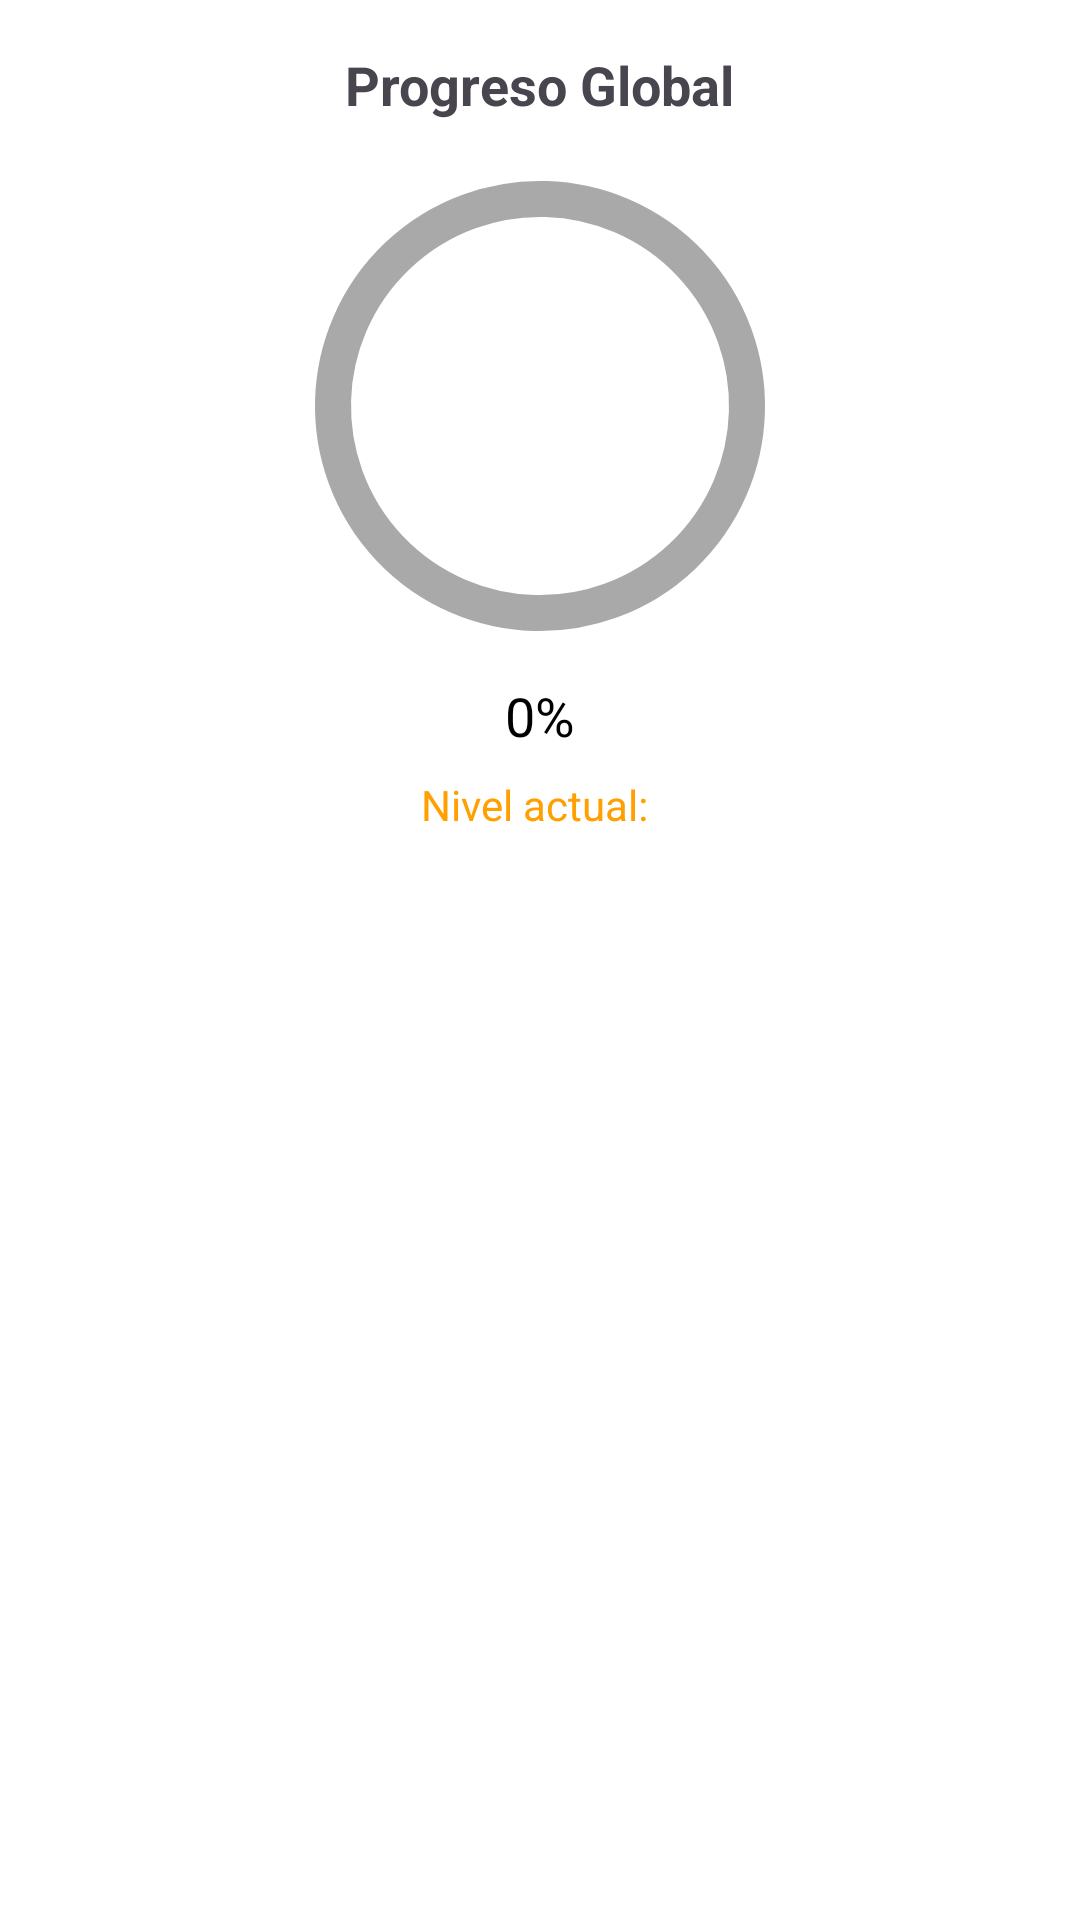

Layout XML and referenced resources for this Android screen:
<!-- AndroidManifest.xml: application theme Theme.ZAVIRA_MOVIL -->
<!-- res/layout/fragment_general.xml -->
<?xml version="1.0" encoding="utf-8"?>
<LinearLayout xmlns:android="http://schemas.android.com/apk/res/android"
    xmlns:app="http://schemas.android.com/apk/res-auto"
    android:orientation="vertical"
    android:padding="16dp"
    android:layout_width="match_parent"
    android:layout_height="match_parent"
    android:background="@android:color/white"
    android:gravity="center_horizontal">

    
    <TextView
        android:layout_width="wrap_content"
        android:layout_height="wrap_content"
        android:text="Progreso Global"
        android:textSize="18sp"
        android:textStyle="bold" />

    
    <com.google.android.material.progressindicator.CircularProgressIndicator
        android:id="@+id/progresoGeneral"
        android:layout_width="150dp"
        android:layout_height="150dp"
        android:layout_marginTop="16dp"
        app:indicatorSize="150dp"
        app:trackThickness="12dp"
        app:indicatorDirectionCircular="clockwise"
        app:indicatorColor="@color/purple_500"
        app:trackColor="@color/darker_gray" />
    
    <TextView
        android:id="@+id/textoProgreso"
        android:layout_width="wrap_content"
        android:layout_height="wrap_content"
        android:text="0%"
        android:textSize="18sp"
        android:textColor="@android:color/black"
        android:layout_marginTop="12dp" />

    
    <TextView
        android:id="@+id/tvNivelActual"
        android:layout_width="wrap_content"
        android:layout_height="wrap_content"
        android:text="Nivel actual: "
        android:textColor="#FFA000"
        android:layout_marginTop="8dp" />

    
    <LinearLayout
        android:id="@+id/layoutNiveles"
        android:orientation="vertical"
        android:layout_width="match_parent"
        android:layout_height="wrap_content"
        android:layout_marginTop="16dp"/>
</LinearLayout>
<!-- resources referenced by this layout -->
<resources>
  <color name="darker_gray">#A9A9A9</color>
  <color name="purple_500">#6200EE</color>
  <style name="Theme.ZAVIRA_MOVIL" parent="Base.Theme.ZAVIRA_MOVIL" />
  <style name="Base.Theme.ZAVIRA_MOVIL" parent="Theme.Material3.DayNight.NoActionBar">
          
          
      </style>
</resources>
